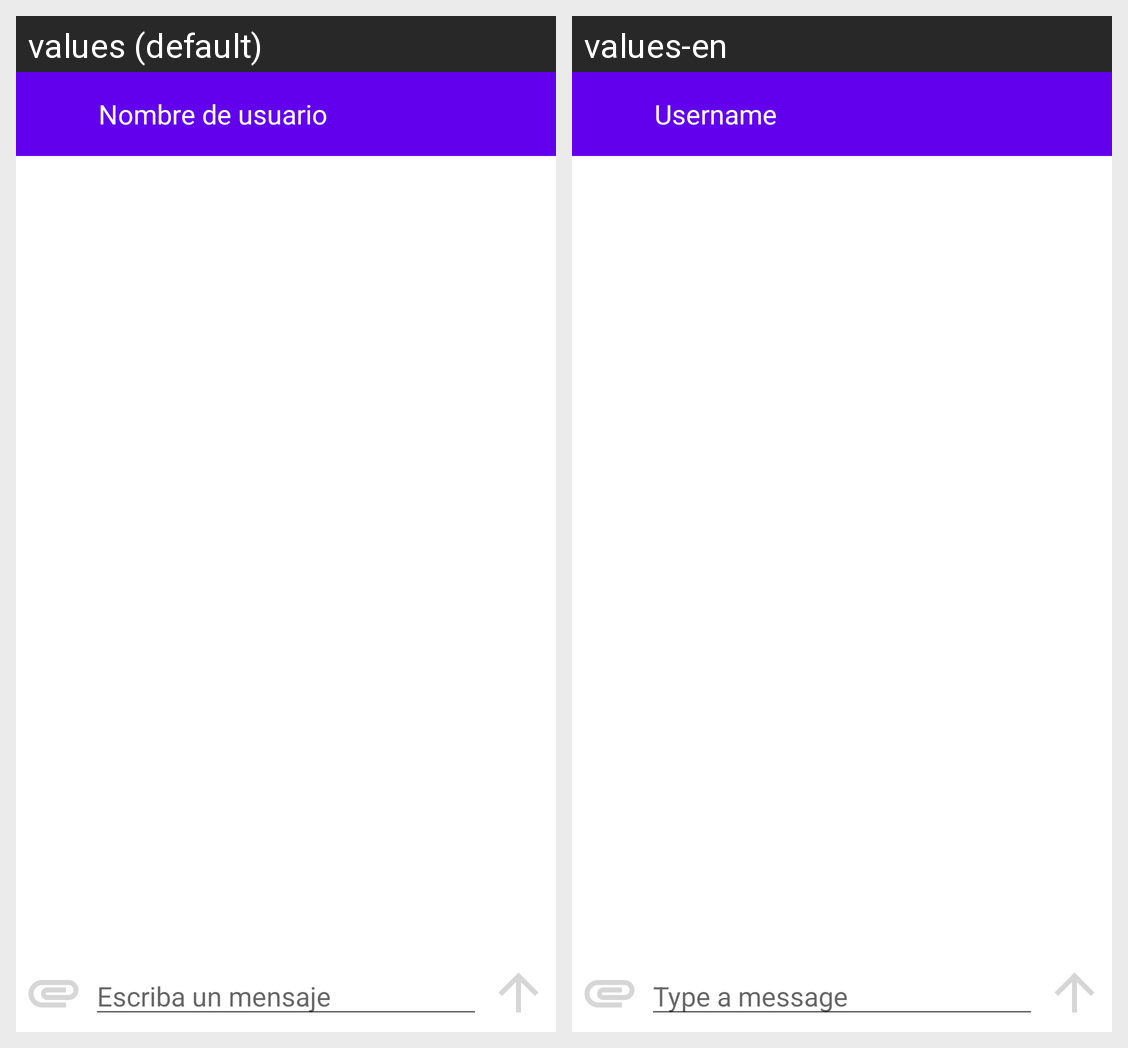

The Android screen above is rendered under two locales of the same app. Produce the string resources it draws, with the default and per-locale values.
Android screen res/layout/activity_mensajes.xml rendered under 2 locales, left to right: values (default), values-en. Device: Nexus 5 (rendered at 1080×1920; each locale shown at half size, 540×960, under a caption strip naming it); theme AppTheme.
Strings drawn on this screen, with the default value and each locale's value (text and hints the layout hard-codes, and strings that could not be matched under every locale, appear in the picture but are not listed):

N_usuario_chat
  values: Nombre de usuario
  values-en: Username

Et_mensaje
  values: Escriba un mensaje
  values-en: Type a message
